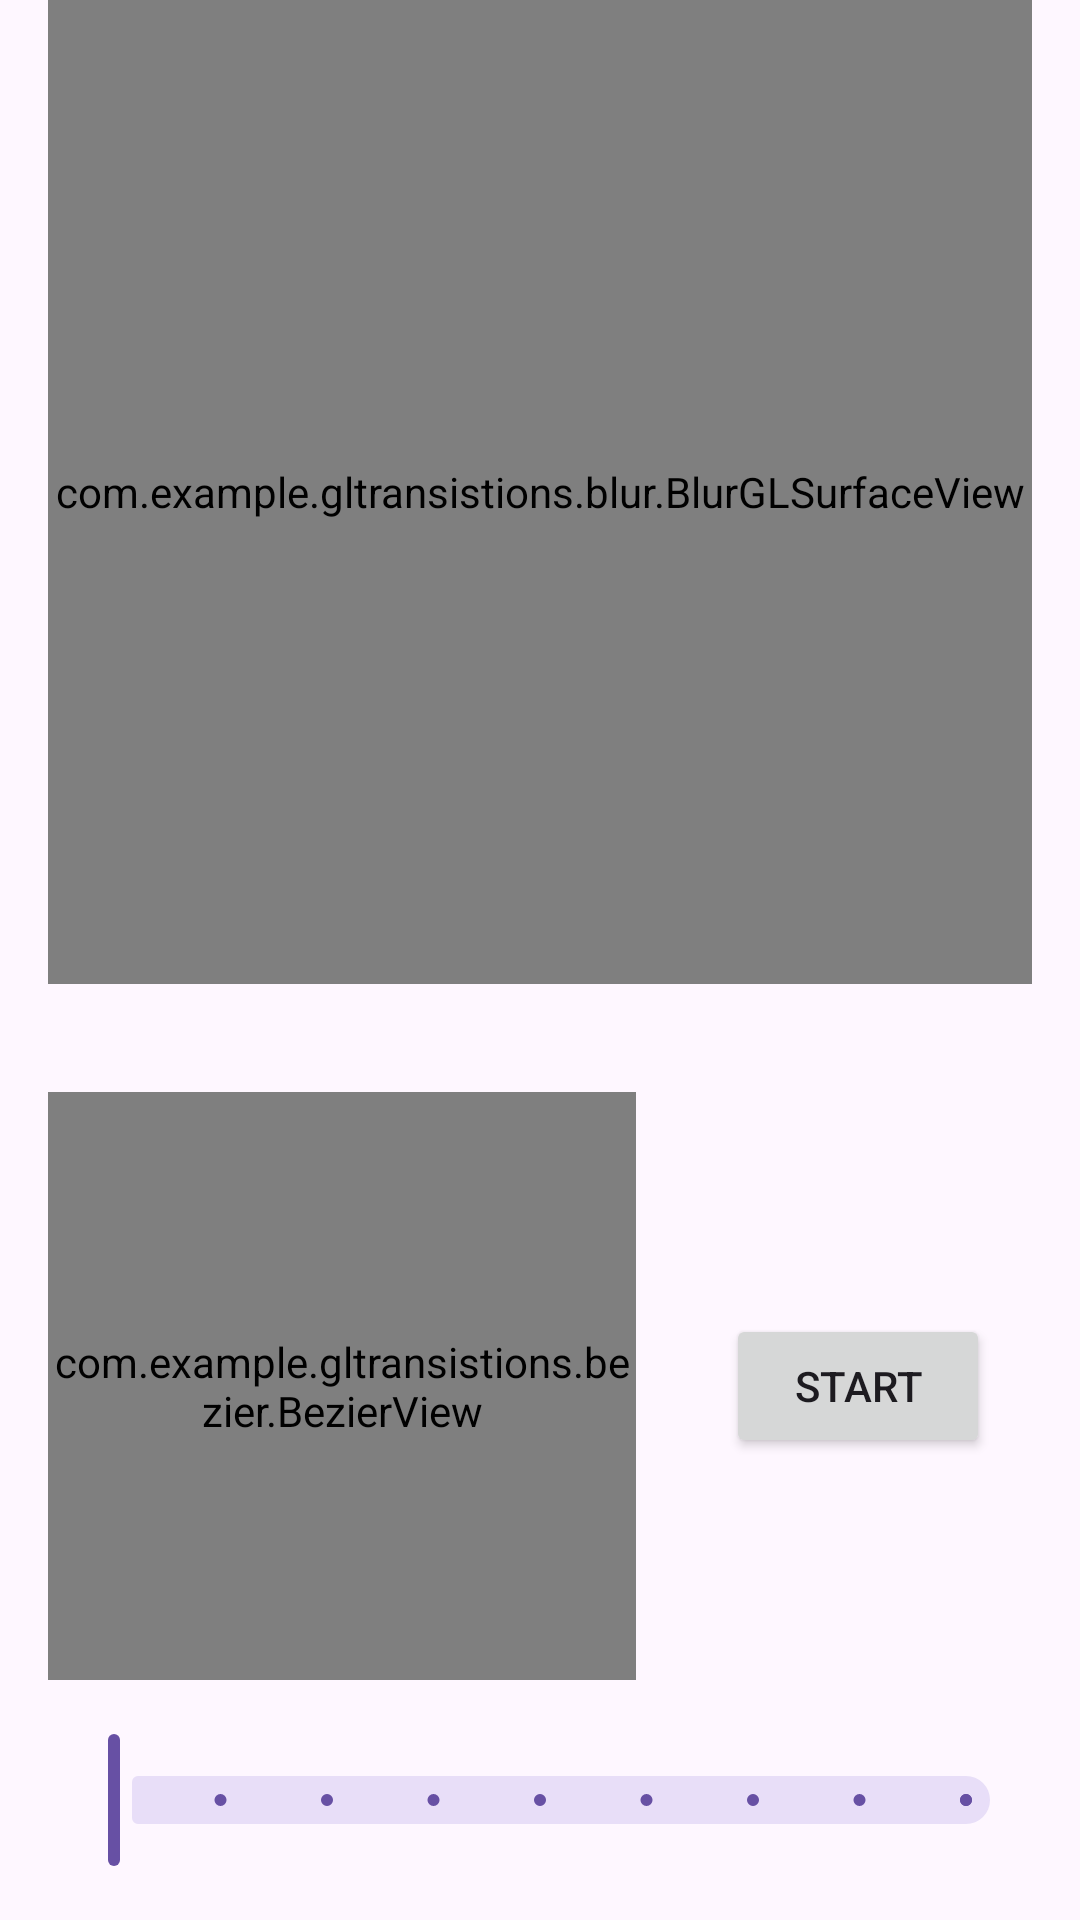

Layout XML and referenced resources for this Android screen:
<!-- AndroidManifest.xml: application theme Theme.GLTransistions -->
<!-- res/layout/fragment_blur.xml -->
<?xml version="1.0" encoding="utf-8"?>
<androidx.constraintlayout.widget.ConstraintLayout xmlns:android="http://schemas.android.com/apk/res/android"
    xmlns:app="http://schemas.android.com/apk/res-auto"
    xmlns:tools="http://schemas.android.com/tools"
    android:layout_width="match_parent"
    android:layout_height="match_parent"
    tools:context=".blur.BlurFragment">


    <com.example.gltransistions.bezier.BezierView
        android:id="@+id/bezierView"
        android:layout_width="196dp"
        android:layout_height="196dp"
        android:layout_marginStart="16dp"
        android:layout_marginBottom="16dp"
        app:layout_constraintBottom_toTopOf="@+id/slider"
        app:layout_constraintStart_toStartOf="parent" />

    <Button
        android:id="@+id/startButton"
        android:layout_width="wrap_content"
        android:layout_height="wrap_content"
        android:text="Start"
        app:layout_constraintBottom_toBottomOf="@+id/bezierView"
        app:layout_constraintEnd_toEndOf="parent"
        app:layout_constraintStart_toEndOf="@+id/bezierView"
        app:layout_constraintTop_toTopOf="@+id/bezierView" />

    <com.example.gltransistions.blur.BlurGLSurfaceView
        android:id="@+id/blurGLSurfaceView"
        android:layout_width="0dp"
        android:layout_height="0dp"
        android:layout_marginStart="16dp"
        android:layout_marginEnd="16dp"
        android:layout_marginBottom="16dp"
        app:layout_constraintBottom_toTopOf="@+id/bezierView"
        app:layout_constraintDimensionRatio="1:1"
        app:layout_constraintEnd_toEndOf="parent"
        app:layout_constraintStart_toStartOf="parent"
        app:layout_constraintTop_toTopOf="parent"
        app:layout_constraintVertical_bias="0.0" />

    <com.google.android.material.slider.Slider
        android:id="@+id/slider"
        android:layout_width="0dp"
        android:layout_height="wrap_content"
        android:layout_marginStart="16dp"
        android:layout_marginEnd="16dp"
        android:layout_marginBottom="16dp"
        android:valueFrom="2.0"
        android:valueTo="10.0"
        android:stepSize="1.0"
        app:layout_constraintBottom_toBottomOf="parent"
        app:layout_constraintEnd_toEndOf="parent"
        app:layout_constraintStart_toStartOf="parent" />

</androidx.constraintlayout.widget.ConstraintLayout>
<!-- resources referenced by this layout -->
<resources>
  <style name="Theme.GLTransistions" parent="Base.Theme.GLTransistions" />
  <style name="Base.Theme.GLTransistions" parent="Theme.Material3.DayNight.NoActionBar">
          
          
      </style>
</resources>
